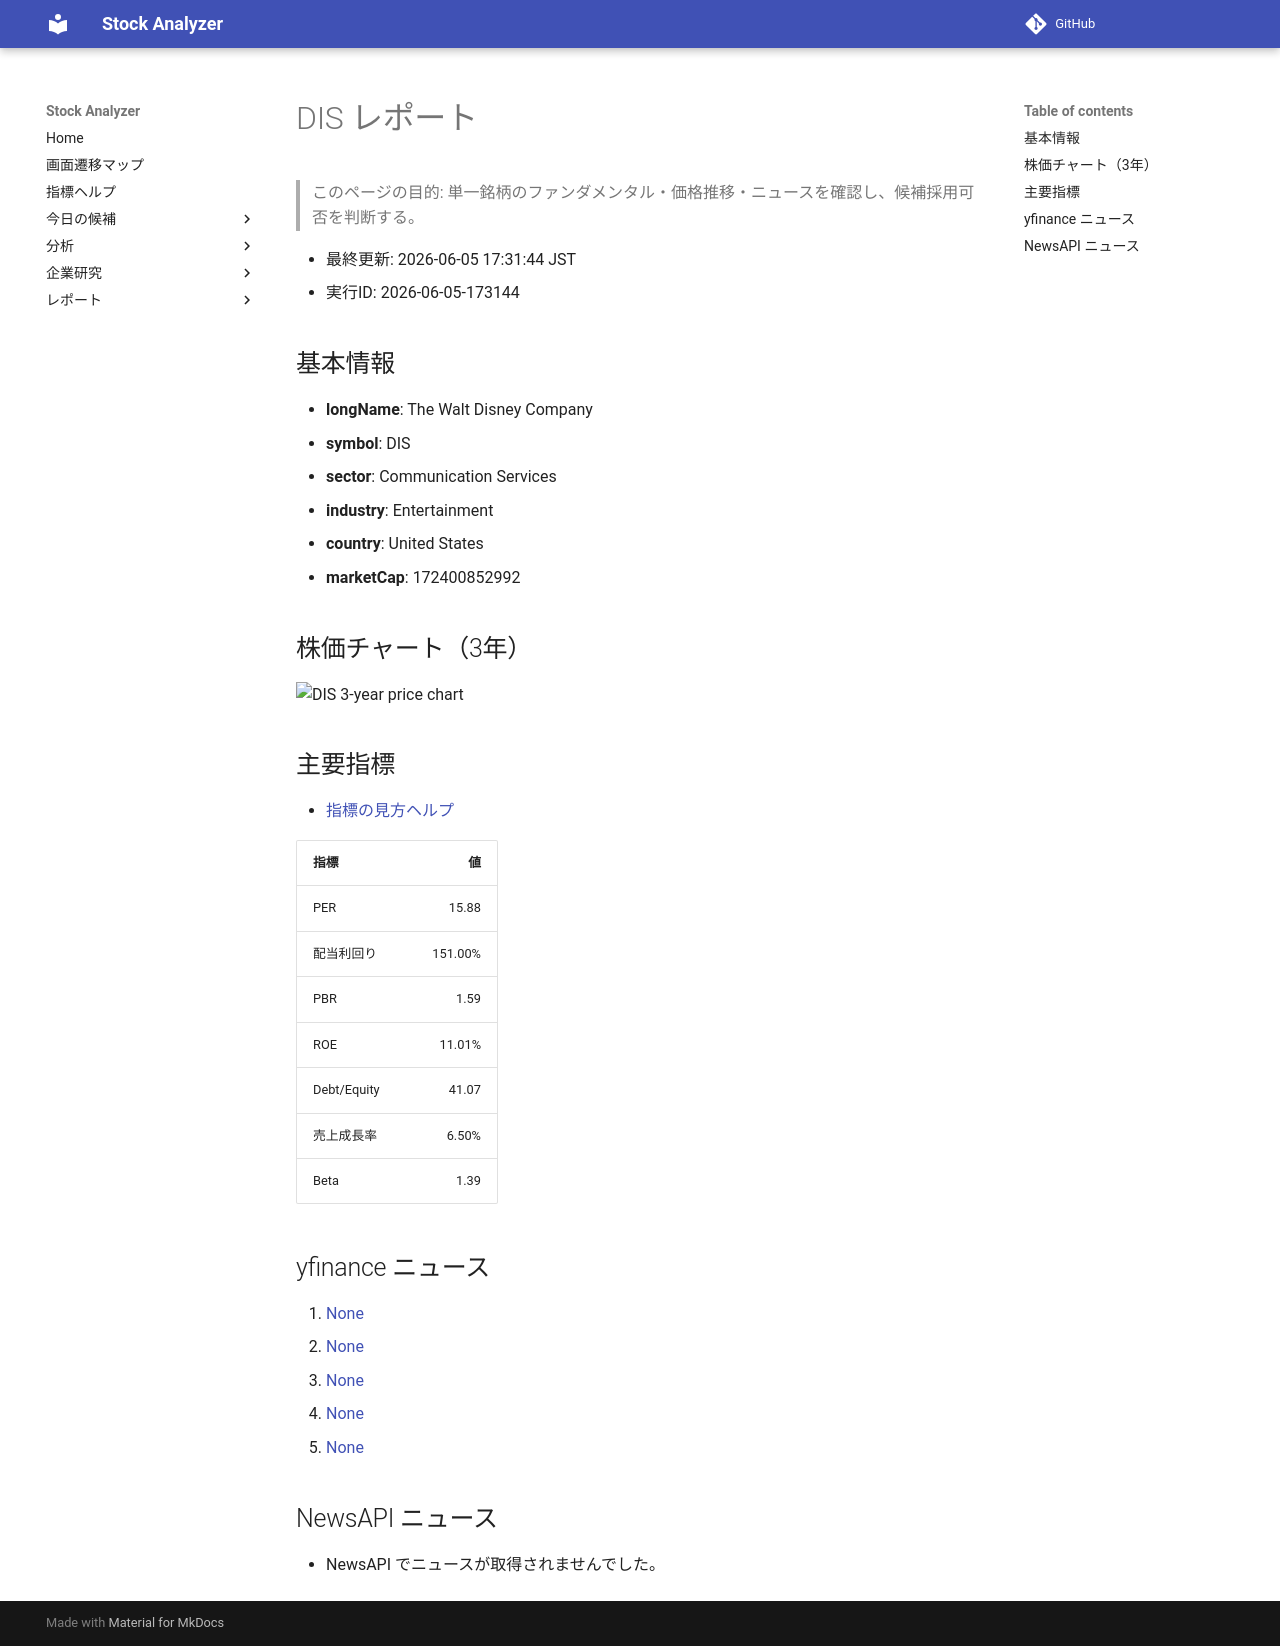

repository: Yumi-note/Making-APP · page: reports/2026-06-05/173144/DIS/index.html · generator: mkdocs

# DIS レポート

> このページの目的: 単一銘柄のファンダメンタル・価格推移・ニュースを確認し、候補採用可否を判断する。

- 最終更新: 2026-06-05 17:31:44 JST
- 実行ID: 2026-06-05-173144

## 基本情報

- **longName**: The Walt Disney Company
- **symbol**: DIS
- **sector**: Communication Services
- **industry**: Entertainment
- **country**: United States
- **marketCap**: 172400852992

## 株価チャート（3年）

![DIS 3-year price chart](DIS_3y.png)

## 主要指標

- [指標の見方ヘルプ](../../../../indicators.md)

| 指標 | 値 |
|---|---:|
| PER | 15.88 |
| 配当利回り | 151.00% |
| PBR | 1.59 |
| ROE | 11.01% |
| Debt/Equity | 41.07 |
| 売上成長率 | 6.50% |
| Beta | 1.39 |

## yfinance ニュース

1. [None](None)
2. [None](None)
3. [None](None)
4. [None](None)
5. [None](None)

## NewsAPI ニュース

- NewsAPI でニュースが取得されませんでした。
